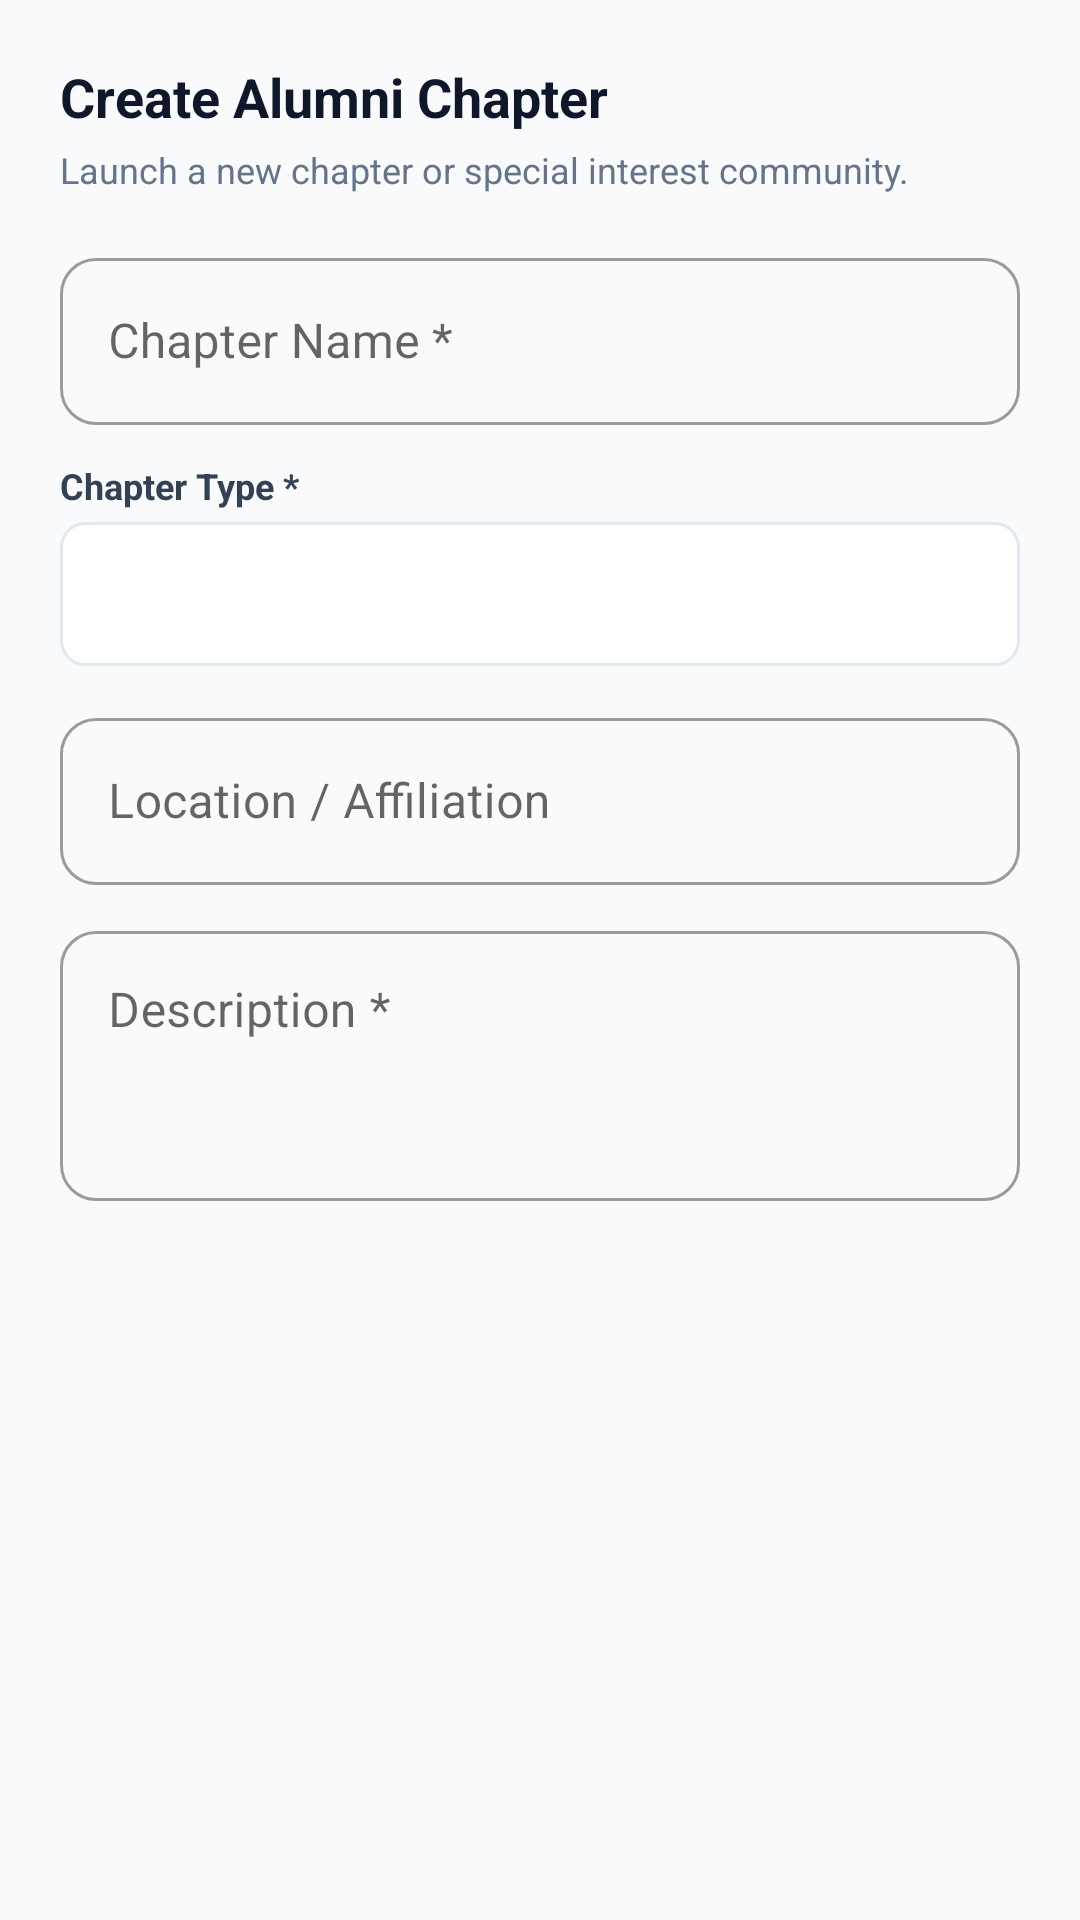

This screen was rendered from an Android layout file. Write that file and the resources it references.
<!-- AndroidManifest.xml: application theme Theme.AlumniConnect -->
<!-- res/layout/dialog_create_community.xml -->
<?xml version="1.0" encoding="utf-8"?>
<ScrollView xmlns:android="http://schemas.android.com/apk/res/android"
    xmlns:app="http://schemas.android.com/apk/res-auto"
    android:layout_width="match_parent"
    android:layout_height="wrap_content"
    android:padding="20dp">

    <LinearLayout
        android:layout_width="match_parent"
        android:layout_height="wrap_content"
        android:orientation="vertical">

        <TextView
            android:layout_width="wrap_content"
            android:layout_height="wrap_content"
            android:text="Create Alumni Chapter"
            android:textColor="@color/text_primary"
            android:textSize="18sp"
            android:textStyle="bold" />

        <TextView
            android:layout_width="wrap_content"
            android:layout_height="wrap_content"
            android:layout_marginTop="4dp"
            android:text="Launch a new chapter or special interest community."
            android:textColor="@color/text_muted"
            android:textSize="12sp" />

        <com.google.android.material.textfield.TextInputLayout
            android:layout_width="match_parent"
            android:layout_height="wrap_content"
            android:layout_marginTop="16dp"
            android:hint="Chapter Name *"
            style="@style/Widget.MaterialComponents.TextInputLayout.OutlinedBox">
            <com.google.android.material.textfield.TextInputEditText
                android:id="@+id/et_comm_name"
                android:layout_width="match_parent"
                android:layout_height="wrap_content"
                android:inputType="textCapWords" />
        </com.google.android.material.textfield.TextInputLayout>

        <TextView
            android:layout_width="wrap_content"
            android:layout_height="wrap_content"
            android:layout_marginTop="12dp"
            android:text="Chapter Type *"
            android:textColor="@color/text_secondary"
            android:textSize="12sp"
            android:textStyle="bold" />

        <Spinner
            android:id="@+id/spinner_comm_type"
            android:layout_width="match_parent"
            android:layout_height="48dp"
            android:layout_marginTop="4dp"
            android:background="@drawable/bg_input_outline"
            android:paddingHorizontal="8dp" />

        <com.google.android.material.textfield.TextInputLayout
            android:layout_width="match_parent"
            android:layout_height="wrap_content"
            android:layout_marginTop="12dp"
            android:hint="Location / Affiliation"
            style="@style/Widget.MaterialComponents.TextInputLayout.OutlinedBox">
            <com.google.android.material.textfield.TextInputEditText
                android:id="@+id/et_comm_location"
                android:layout_width="match_parent"
                android:layout_height="wrap_content"
                android:inputType="textCapWords" />
        </com.google.android.material.textfield.TextInputLayout>

        <com.google.android.material.textfield.TextInputLayout
            android:layout_width="match_parent"
            android:layout_height="wrap_content"
            android:layout_marginTop="10dp"
            android:hint="Description *"
            style="@style/Widget.MaterialComponents.TextInputLayout.OutlinedBox">
            <com.google.android.material.textfield.TextInputEditText
                android:id="@+id/et_comm_desc"
                android:layout_width="match_parent"
                android:layout_height="90dp"
                android:gravity="top"
                android:inputType="textMultiLine|textCapSentences" />
        </com.google.android.material.textfield.TextInputLayout>

        <ProgressBar
            android:id="@+id/progress_dialog_comm"
            android:layout_width="32dp"
            android:layout_height="32dp"
            android:layout_gravity="center"
            android:layout_marginTop="12dp"
            android:indeterminateTint="@color/primary"
            android:visibility="gone" />

    </LinearLayout>
</ScrollView>
<!-- resources referenced by this layout -->
<resources>
  <color name="primary">#1D4ED8</color>
  <color name="text_muted">#64748B</color>
  <color name="text_primary">#0F172A</color>
  <color name="text_secondary">#334155</color>
  <!-- drawable bg_input_outline (drawable) -->
  <?xml version="1.0" encoding="utf-8"?>
  <shape xmlns:android="http://schemas.android.com/apk/res/android"
      android:shape="rectangle">
      <corners android:radius="8dp" />
      <stroke android:width="1dp" android:color="@color/border" />
      <solid android:color="@color/input_background" />
  </shape>
  <style name="Theme.AlumniConnect" parent="Theme.MaterialComponents.DayNight.DarkActionBar">
          <item name="colorPrimary">@color/primary</item>
          <item name="colorPrimaryVariant">@color/primary_dark</item>
          <item name="colorOnPrimary">@color/white</item>
          <item name="colorSecondary">@color/accent</item>
          <item name="colorOnSecondary">@color/white</item>
          <item name="android:statusBarColor">@color/primary_dark</item>
          <item name="android:windowBackground">@color/background</item>
  
          
          <item name="android:textColor">@color/text_primary</item>
          <item name="android:textColorPrimary">@color/text_primary</item>
          <item name="android:textColorSecondary">@color/text_secondary</item>
          <item name="android:textColorHint">@color/text_muted</item>
          <item name="android:editTextColor">@color/text_primary</item>
  
          
          <item name="textInputStyle">@style/Widget.AlumniConnect.TextInputLayout</item>
          <item name="editTextStyle">@style/Widget.AlumniConnect.EditText</item>
      </style>
  <color name="border">#E2E8F0</color>
  <color name="input_background">#FFFFFF</color>
  <color name="primary_dark">#1E40AF</color>
  <color name="white">#FFFFFF</color>
  <color name="accent">#4F46E5</color>
  <color name="background">#F8FAFC</color>
  <style name="Widget.AlumniConnect.TextInputLayout" parent="Widget.MaterialComponents.TextInputLayout.OutlinedBox">
          <item name="boxBackgroundMode">outline</item>
          <item name="boxBackgroundColor">@color/input_background</item>
          <item name="boxStrokeColor">@color/text_box_stroke</item>
          <item name="boxStrokeWidth">1.5dp</item>
          <item name="boxStrokeWidthFocused">2dp</item>
          <item name="boxCornerRadiusTopStart">12dp</item>
          <item name="boxCornerRadiusTopEnd">12dp</item>
          <item name="boxCornerRadiusBottomStart">12dp</item>
          <item name="boxCornerRadiusBottomEnd">12dp</item>
          <item name="hintTextColor">@color/text_box_hint</item>
          <item name="android:textColorHint">@color/text_muted</item>
          <item name="boxStrokeErrorColor">@color/error</item>
          <item name="errorTextColor">@color/error</item>
      </style>
  <style name="Widget.AlumniConnect.EditText" parent="Widget.MaterialComponents.TextInputEditText.OutlinedBox">
          <item name="android:textColor">@color/text_primary</item>
          <item name="android:textColorHint">@color/text_muted</item>
      </style>
  <color name="error">#EF4444</color>
</resources>
